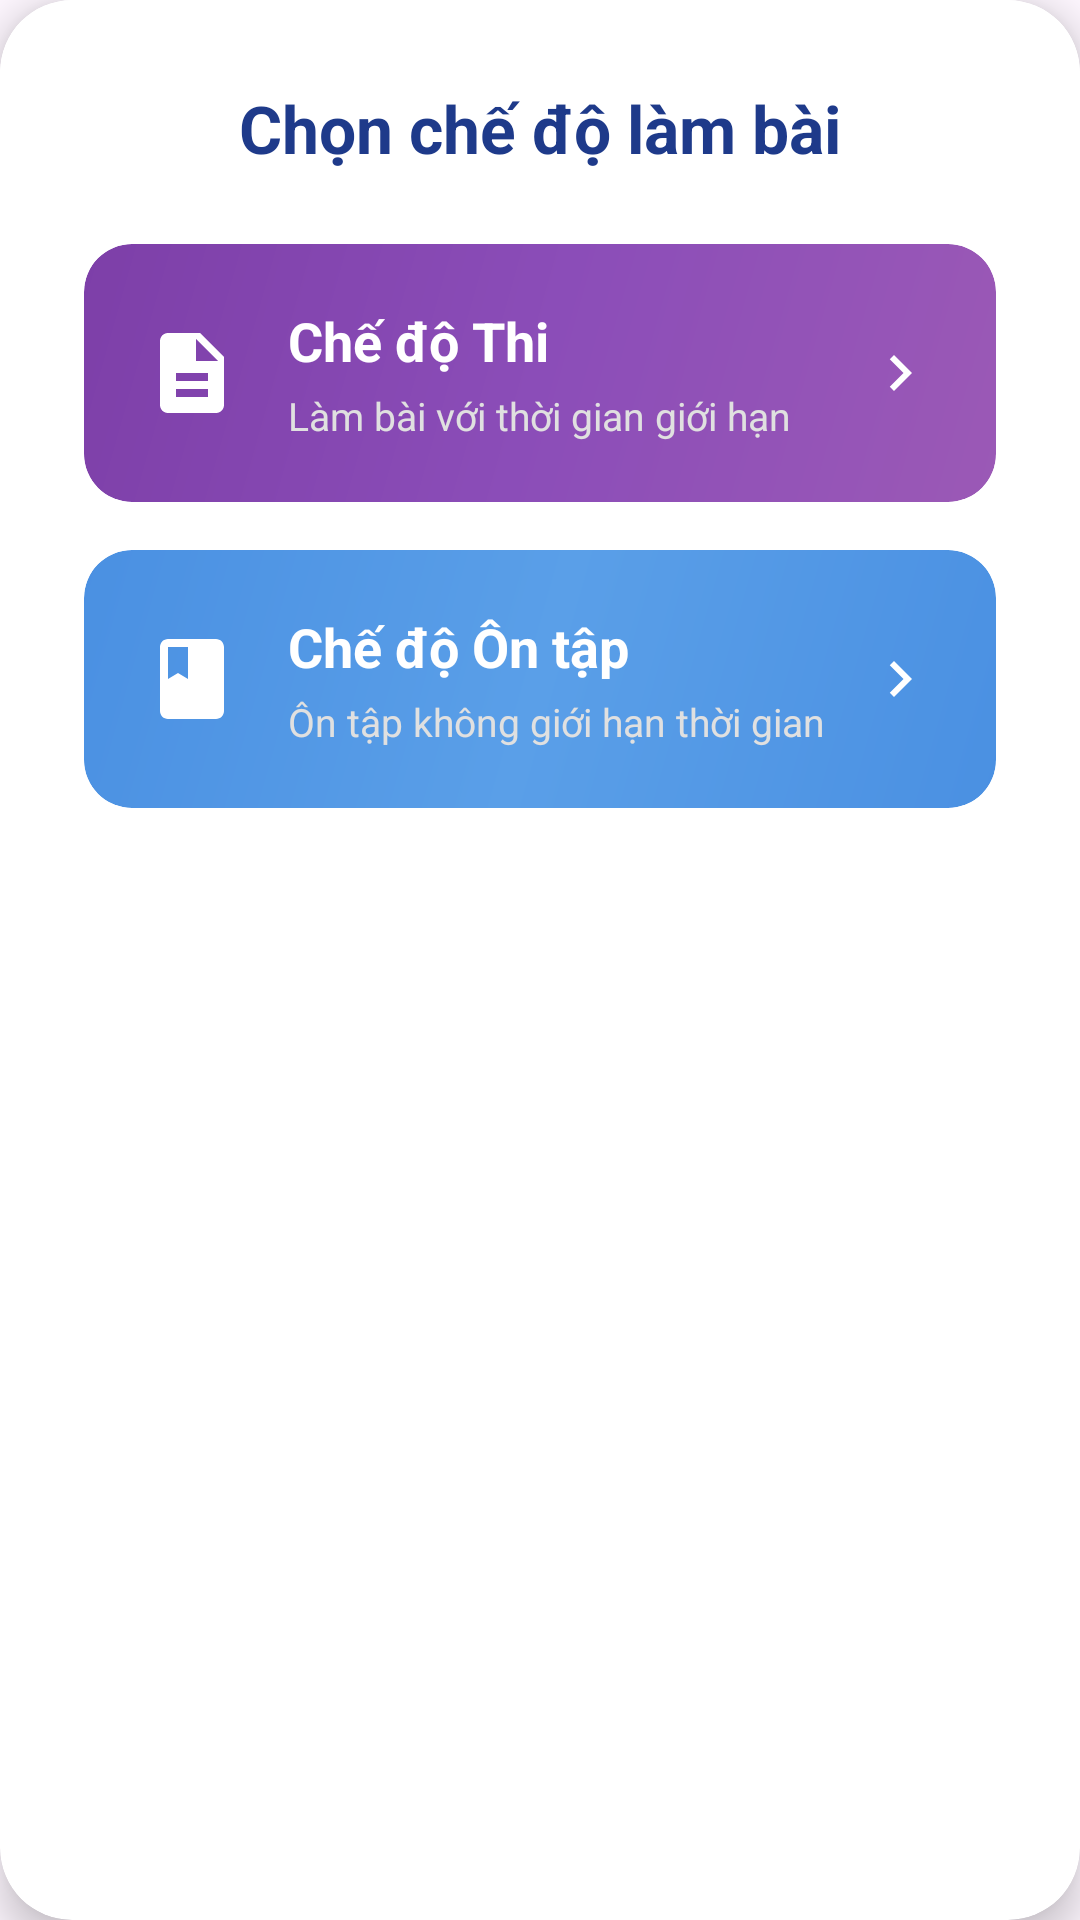

Here is an Android app screen rendered from its layout file. Give the layout XML and the strings, colors and styles it references.
<!-- AndroidManifest.xml: application theme Theme.Studyquizz -->
<!-- res/layout/dialog_mode_picker.xml -->
<?xml version="1.0" encoding="utf-8"?>
<androidx.cardview.widget.CardView xmlns:android="http://schemas.android.com/apk/res/android"
    xmlns:app="http://schemas.android.com/apk/res-auto"
    android:layout_width="match_parent"
    android:layout_height="wrap_content"
    app:cardCornerRadius="24dp"
    app:cardElevation="8dp"
    app:cardBackgroundColor="@color/white">

    <LinearLayout
        android:layout_width="match_parent"
        android:layout_height="wrap_content"
        android:orientation="vertical"
        android:padding="28dp"
        android:background="@drawable/dialog_background">

        
        <TextView
            android:layout_width="match_parent"
            android:layout_height="wrap_content"
            android:text="@string/select_mode"
            android:textColor="@color/header_blue"
            android:textSize="22sp"
            android:textStyle="bold"
            android:gravity="center"
            android:paddingBottom="24dp" />

        
        <androidx.cardview.widget.CardView
            android:layout_width="match_parent"
            android:layout_height="wrap_content"
            app:cardCornerRadius="16dp"
            app:cardElevation="0dp"
            app:cardBackgroundColor="@android:color/transparent"
            android:layout_marginBottom="16dp">

            <LinearLayout
                android:id="@+id/btnExamMode"
                android:layout_width="match_parent"
                android:layout_height="wrap_content"
                android:orientation="horizontal"
                android:background="@drawable/gradient_exam_mode"
                android:padding="20dp"
                android:gravity="center_vertical"
                android:minHeight="72dp"
                android:foreground="?attr/selectableItemBackground">

                <ImageView
                    android:layout_width="32dp"
                    android:layout_height="32dp"
                    android:src="@drawable/ic_test_paper"
                    android:tint="@color/white"
                    android:layout_marginEnd="16dp" />

                <LinearLayout
                    android:layout_width="0dp"
                    android:layout_height="wrap_content"
                    android:layout_weight="1"
                    android:orientation="vertical">

                    <TextView
                        android:layout_width="wrap_content"
                        android:layout_height="wrap_content"
                        android:text="@string/exam_mode"
                        android:textColor="@color/white"
                        android:textSize="18sp"
                        android:textStyle="bold" />

                    <TextView
                        android:layout_width="wrap_content"
                        android:layout_height="wrap_content"
                        android:text="Làm bài với thời gian giới hạn"
                        android:textColor="#E0E0E0"
                        android:textSize="13sp"
                        android:layout_marginTop="4dp" />
                </LinearLayout>

                <ImageView
                    android:layout_width="24dp"
                    android:layout_height="24dp"
                    android:src="@drawable/ic_arrow_right_white"
                    android:layout_marginStart="8dp" />
            </LinearLayout>
        </androidx.cardview.widget.CardView>

        
        <androidx.cardview.widget.CardView
            android:layout_width="match_parent"
            android:layout_height="wrap_content"
            app:cardCornerRadius="16dp"
            app:cardElevation="0dp"
            app:cardBackgroundColor="@android:color/transparent">

            <LinearLayout
                android:id="@+id/btnStudyMode"
                android:layout_width="match_parent"
                android:layout_height="wrap_content"
                android:orientation="horizontal"
                android:background="@drawable/gradient_study_mode"
                android:padding="20dp"
                android:gravity="center_vertical"
                android:minHeight="72dp"
                android:foreground="?attr/selectableItemBackground">

                <ImageView
                    android:layout_width="32dp"
                    android:layout_height="32dp"
                    android:src="@drawable/ic_book"
                    android:tint="@color/white"
                    android:layout_marginEnd="16dp" />

                <LinearLayout
                    android:layout_width="0dp"
                    android:layout_height="wrap_content"
                    android:layout_weight="1"
                    android:orientation="vertical">

                    <TextView
                        android:layout_width="wrap_content"
                        android:layout_height="wrap_content"
                        android:text="@string/study_mode"
                        android:textColor="@color/white"
                        android:textSize="18sp"
                        android:textStyle="bold" />

                    <TextView
                        android:layout_width="wrap_content"
                        android:layout_height="wrap_content"
                        android:text="Ôn tập không giới hạn thời gian"
                        android:textColor="#E0E0E0"
                        android:textSize="13sp"
                        android:layout_marginTop="4dp" />
                </LinearLayout>

                <ImageView
                    android:layout_width="24dp"
                    android:layout_height="24dp"
                    android:src="@drawable/ic_arrow_right_white"
                    android:layout_marginStart="8dp" />
            </LinearLayout>
        </androidx.cardview.widget.CardView>

    </LinearLayout>
</androidx.cardview.widget.CardView>
<!-- resources referenced by this layout -->
<resources>
  <color name="header_blue">#1E3A8A</color>
  <color name="white">#FFFFFFFF</color>
  <!-- drawable dialog_background (drawable) -->
  <?xml version="1.0" encoding="utf-8"?>
  <shape xmlns:android="http://schemas.android.com/apk/res/android"
      android:shape="rectangle">
      <solid android:color="@color/white" />
      <corners android:radius="24dp" />
  </shape>
  <!-- drawable gradient_exam_mode (drawable) -->
  <?xml version="1.0" encoding="utf-8"?>
  <shape xmlns:android="http://schemas.android.com/apk/res/android"
      android:shape="rectangle">
      <gradient
          android:angle="135"
          android:startColor="@color/join_quiz_purple"
          android:centerColor="#8B4DB8"
          android:endColor="#7D3FA8"
          android:type="linear" />
      <corners android:radius="16dp" />
  </shape>
  <!-- drawable gradient_study_mode (drawable) -->
  <?xml version="1.0" encoding="utf-8"?>
  <shape xmlns:android="http://schemas.android.com/apk/res/android"
      android:shape="rectangle">
      <gradient
          android:angle="135"
          android:startColor="@color/join_quiz_blue"
          android:centerColor="#5A9FE8"
          android:endColor="#4A90E2"
          android:type="linear" />
      <corners android:radius="16dp" />
  </shape>
  <!-- drawable ic_arrow_right_white (drawable) -->
  <?xml version="1.0" encoding="utf-8"?>
  <vector xmlns:android="http://schemas.android.com/apk/res/android"
      android:width="24dp"
      android:height="24dp"
      android:viewportWidth="24"
      android:viewportHeight="24">
      <path
          android:fillColor="#FFFFFF"
          android:pathData="M8.59,16.59L13.17,12 8.59,7.41 10,6l6,6 -6,6z"/>
  </vector>
  <!-- drawable ic_book (drawable) -->
  <?xml version="1.0" encoding="utf-8"?>
  <vector xmlns:android="http://schemas.android.com/apk/res/android"
      android:width="24dp"
      android:height="24dp"
      android:viewportWidth="24"
      android:viewportHeight="24">
      <path
          android:fillColor="#FFFFFF"
          android:pathData="M18,2H6c-1.1,0 -2,0.9 -2,2v16c0,1.1 0.9,2 2,2h12c1.1,0 2,-0.9 2,-2V4c0,-1.1 -0.9,-2 -2,-2zM6,4h5v8l-2.5,-1.5L6,12V4z"/>
  </vector>
  <!-- drawable ic_test_paper (drawable) -->
  <?xml version="1.0" encoding="utf-8"?>
  <vector xmlns:android="http://schemas.android.com/apk/res/android"
      android:width="24dp"
      android:height="24dp"
      android:viewportWidth="24"
      android:viewportHeight="24">
      <path
          android:fillColor="#9E9E9E"
          android:pathData="M14,2H6C4.9,2 4,2.9 4,4v16c0,1.1 0.9,2 2,2h12c1.1,0 2,-0.9 2,-2V8L14,2zM16,18H8v-2h8V18zM16,14H8v-2h8V14zM13,9V3.5L18.5,9H13z"/>
  </vector>
  <string name="exam_mode">Chế độ Thi</string>
  <string name="select_mode">Chọn chế độ làm bài</string>
  <string name="study_mode">Chế độ Ôn tập</string>
  <style name="Theme.Studyquizz" parent="Base.Theme.Studyquizz" />
  <color name="join_quiz_purple">#9B59B6</color>
  <color name="join_quiz_blue">#4A90E2</color>
  <style name="Base.Theme.Studyquizz" parent="Theme.Material3.DayNight.NoActionBar">
          
          
          <item name="android:statusBarColor">@android:color/transparent</item>
          <item name="android:windowLightStatusBar">false</item>
      </style>
</resources>
